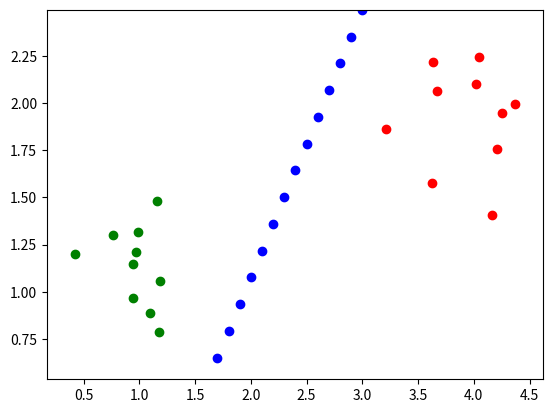

Source code (Python):
import matplotlib.pyplot as plt
import math
import random

#функція активації
def sigmoid(weights, x, y, alp):
    sum = x * weights[0] + y * weights[1] + weights[2]
    return 1.0 / (math.exp(-alp * sum) + 1.0)

#перевірка чи коригувались ваги
def isWeights_updated(data):
    for x in data:
        if not x: return True;
    return False;

#центри першого кластеру
x = []
y = []
#центри другого кластеру
x2 = []
y2 = []

#кількість навчаючих пар
patternCount = 10

#мат. спод та дисперсія першого кластеру
mux = 1
sigma = 0.25
muy = 1

#мат. спод та дисперсія другого кластеру
mux2 = 4
sigma2 = 0.25
muy2 = 2

E0 = 0.1
alp = 1
w = []
output = []
LEARNING_RATE = 0.7
MAX_ITERATION = 1000
modify_weights = []

#згенерувати навчаючі пари і бажаний вихід
for i in range(2 * patternCount):
    if i % 2 == 0:
        x.append(random.gauss(mux, sigma))
        y.append(random.gauss(muy, sigma))
        output.append(0)
    else:
        y.append(random.gauss(muy2, sigma2))
        x.append(random.gauss(mux2, sigma2))
        output.append(1)
    modify_weights.append(False)

#згенерувати ваги
for i in range(3):
    w.append(random.random())

delta = 0
iter_t = 0
#навчання мережі 
while True:
    for it in range(2 * patternCount):
        iter_t += 1
        E = 0

        #порахувати вихід мережі
        OUT = sigmoid(w, x[it], y[it], alp)

        localError = OUT - output[it]

        E = localError ** 2 / 2.0

        if E < E0:
            modify_weights[it] = True

        if E > E0:
            modify_weights[it] = False

            delta = (OUT - output[it]) * OUT * (1.0 - OUT)
            w[0] -= LEARNING_RATE * delta * x[it]
            w[1] -= LEARNING_RATE * delta * y[it]
            w[2] -= LEARNING_RATE * delta
            
    if iter_t >= MAX_ITERATION and not isWeights_updated(modify_weights) : break


for i in range(2 * patternCount):
    if output[i]:
        plt.plot(x[i], y[i], 'ro', label='cluster 1')
    else:
        plt.plot(x[i], y[i], 'go', label='cluster 2')

        
for i in range(3): print(w[i])


x0 = 0.0
xn = 4.3


while x0 < xn:
    yp = -w[0] * x0 / w[1] - w[2] / w[1]
    plt.plot(x0, yp, 'bo', label='separator')
    x0 += 0.1

    
plt.axis([min(x) - sigma, max(x) + sigma, min(y) - sigma, max(y) + sigma])
plt.show()


